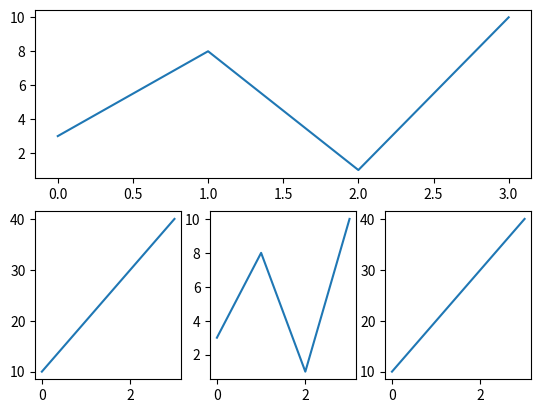

Generate this figure with matplotlib:
import matplotlib.pyplot as plt
import numpy as np

x = np.array([0, 1, 2, 3])
y = np.array([3, 8, 1, 10])

plt.subplot(2, 1, 1)
plt.plot(x,y)

x = np.array([0, 1, 2, 3])
y = np.array([10, 20, 30, 40])

x = np.array([0, 1, 2, 3])
y = np.array([10, 20, 30, 40])

plt.subplot(2, 3, 4)
plt.plot(x,y)

x = np.array([0, 1, 2, 3])
y = np.array([3, 8, 1, 10])

plt.subplot(2, 3, 5)
plt.plot(x,y)

x = np.array([0, 1, 2, 3])
y = np.array([10, 20, 30, 40])

plt.subplot(2, 3, 6)
plt.plot(x,y)

plt.show()